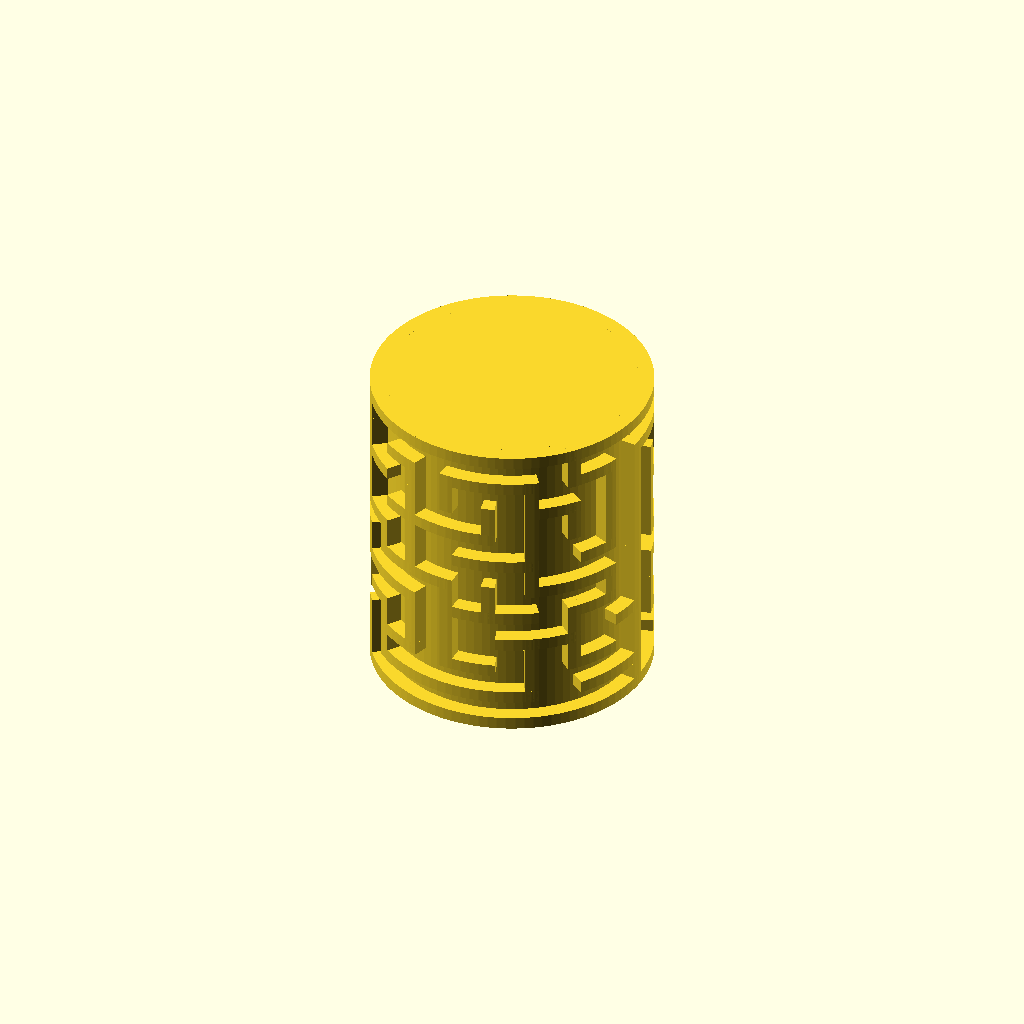
Cell 1: the model at its default parameters.
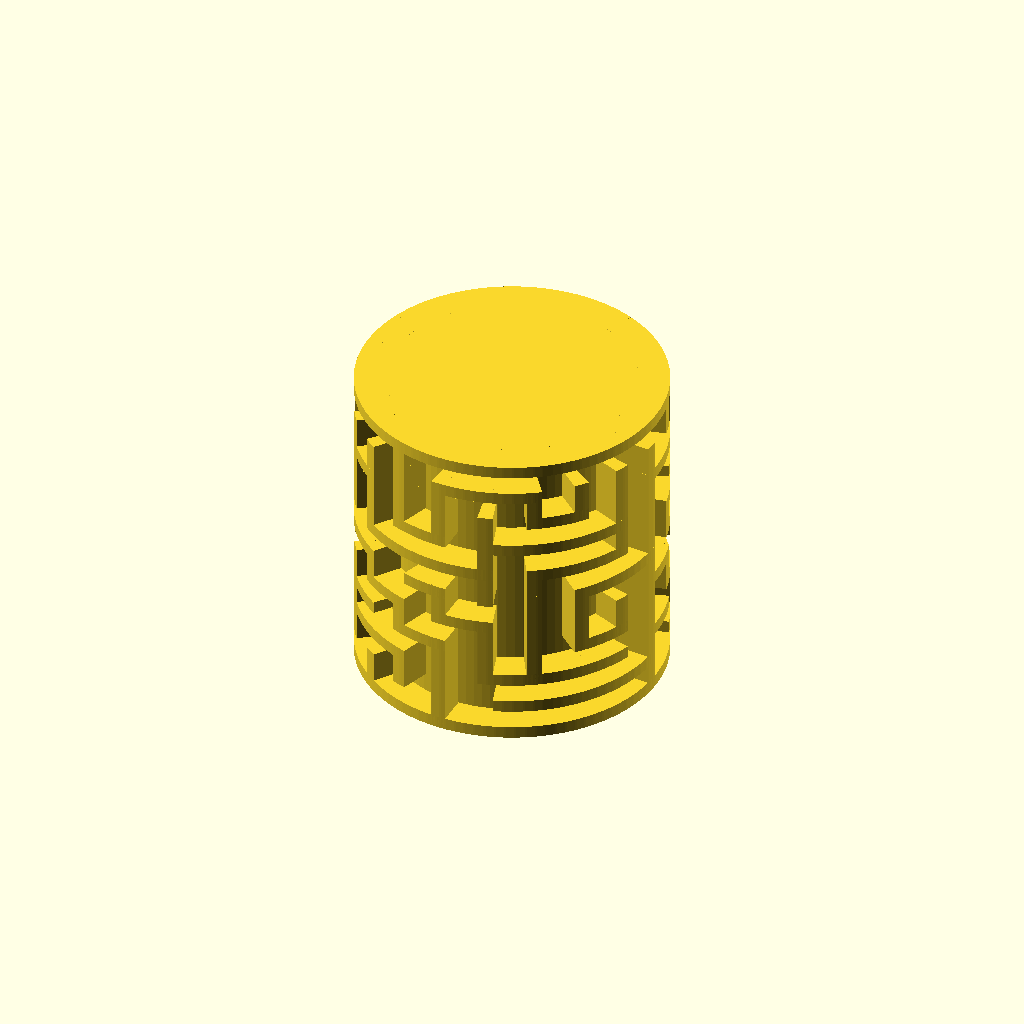
Cell 2: the same model with wall_height = 10.
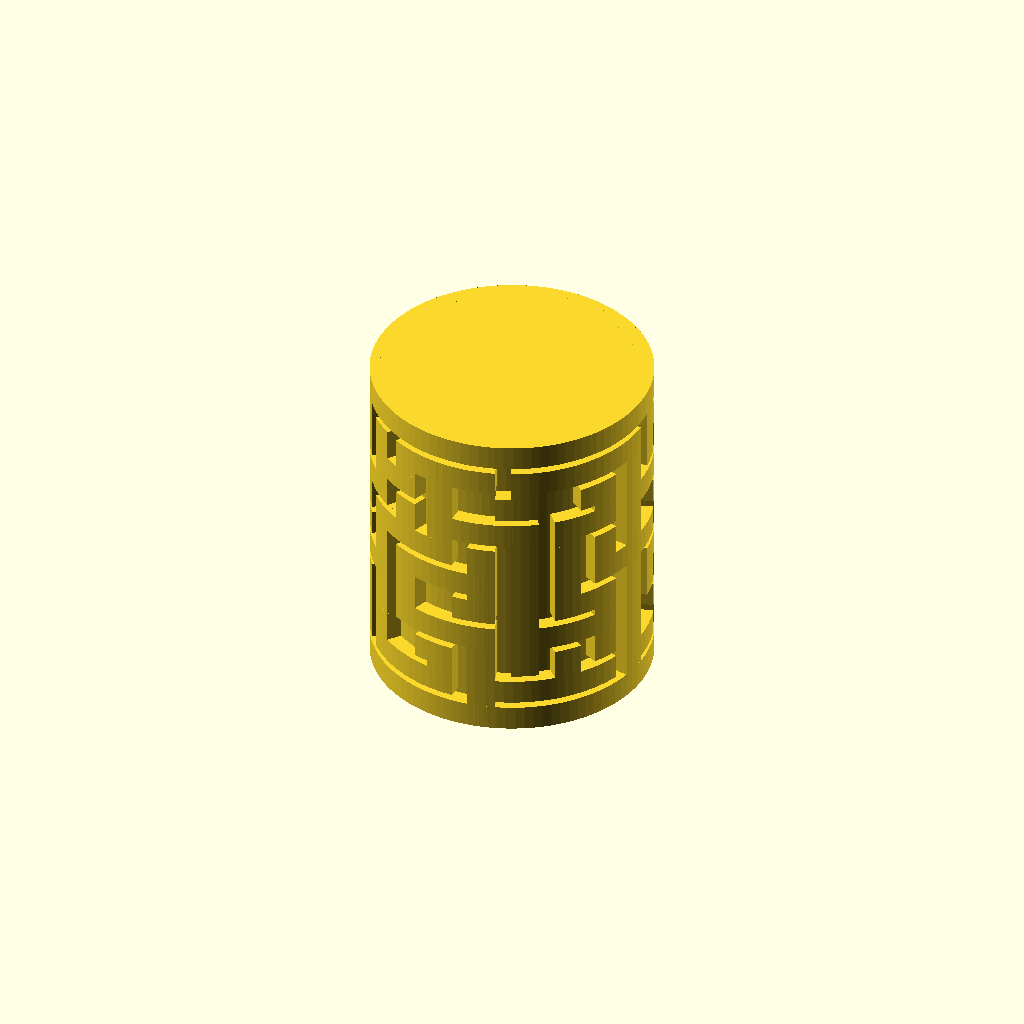
Cell 3: wall_thickness = 8 (everything else at default).
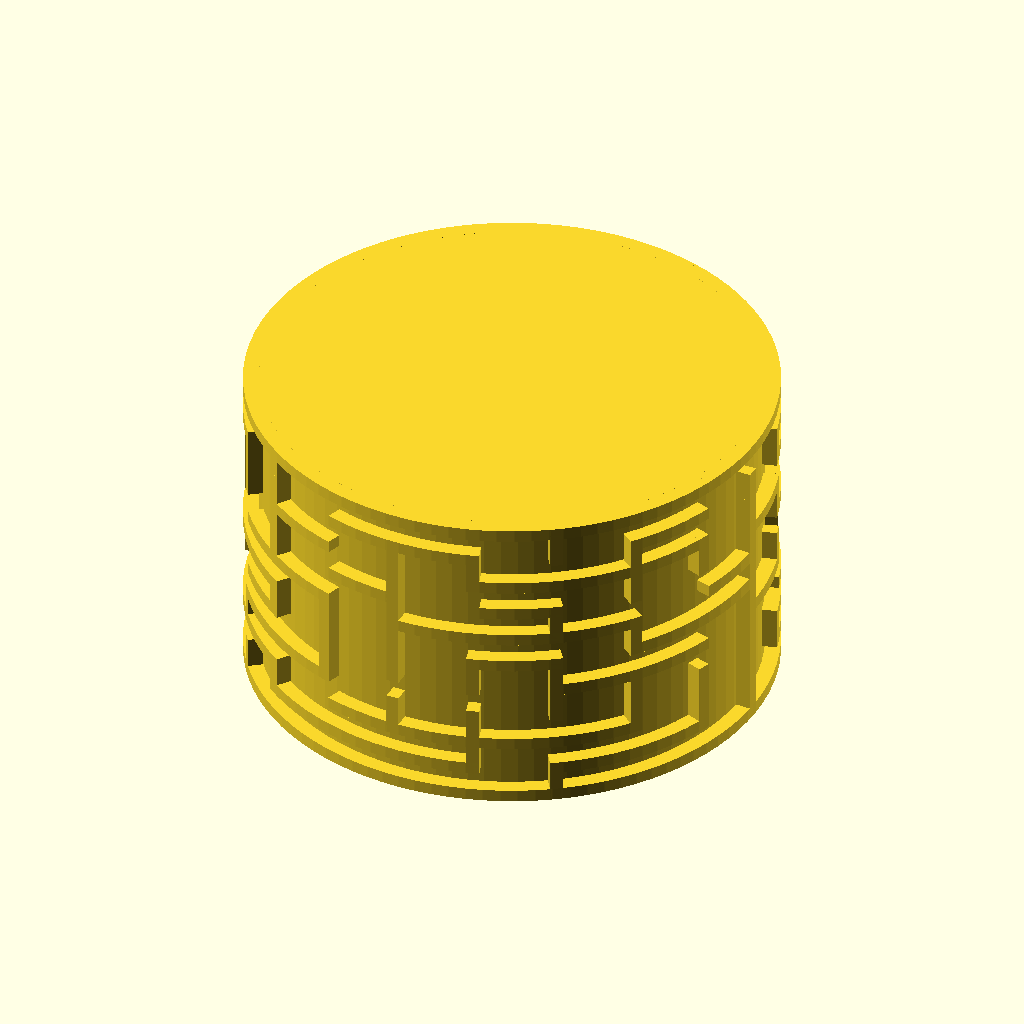
Cell 4 — cylinder_radius set to 80, the other parameters unchanged.
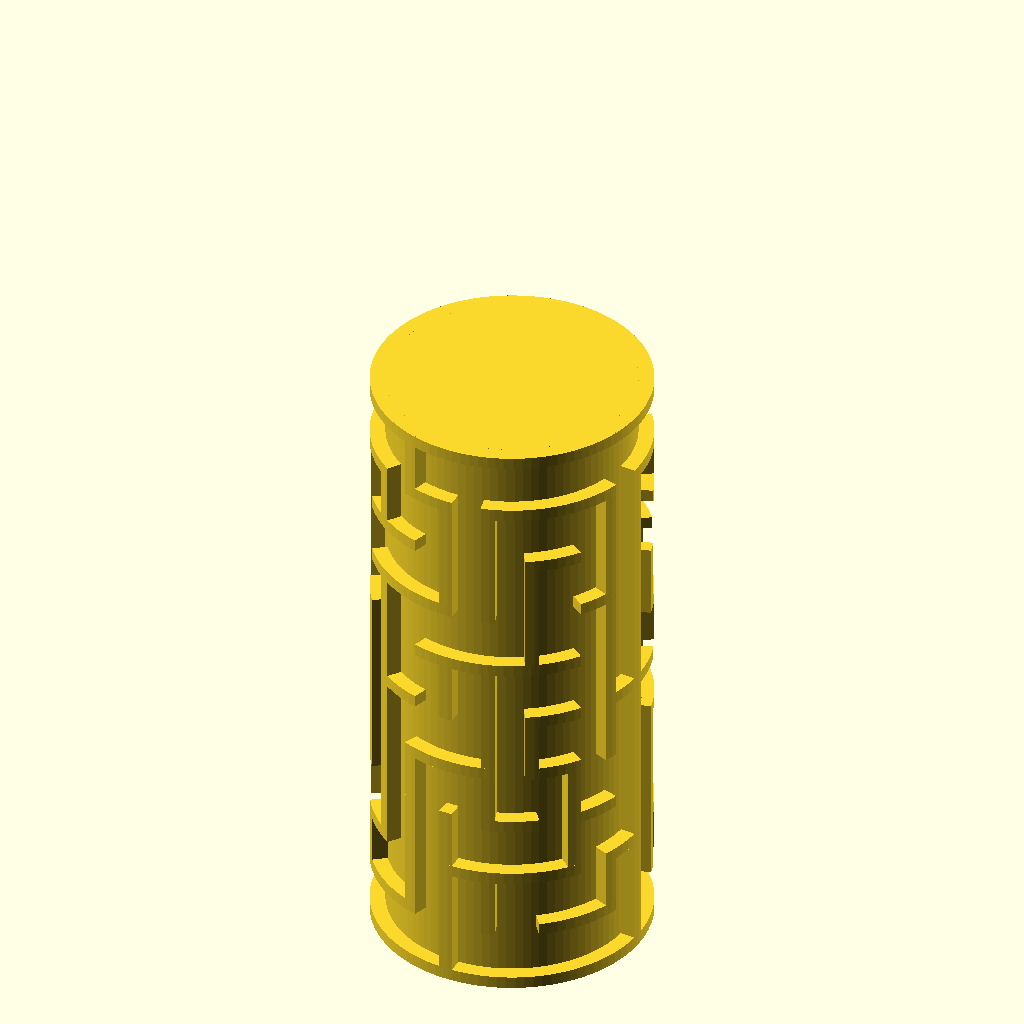
Cell 5 — cylinder_height set to 200, the other parameters unchanged.
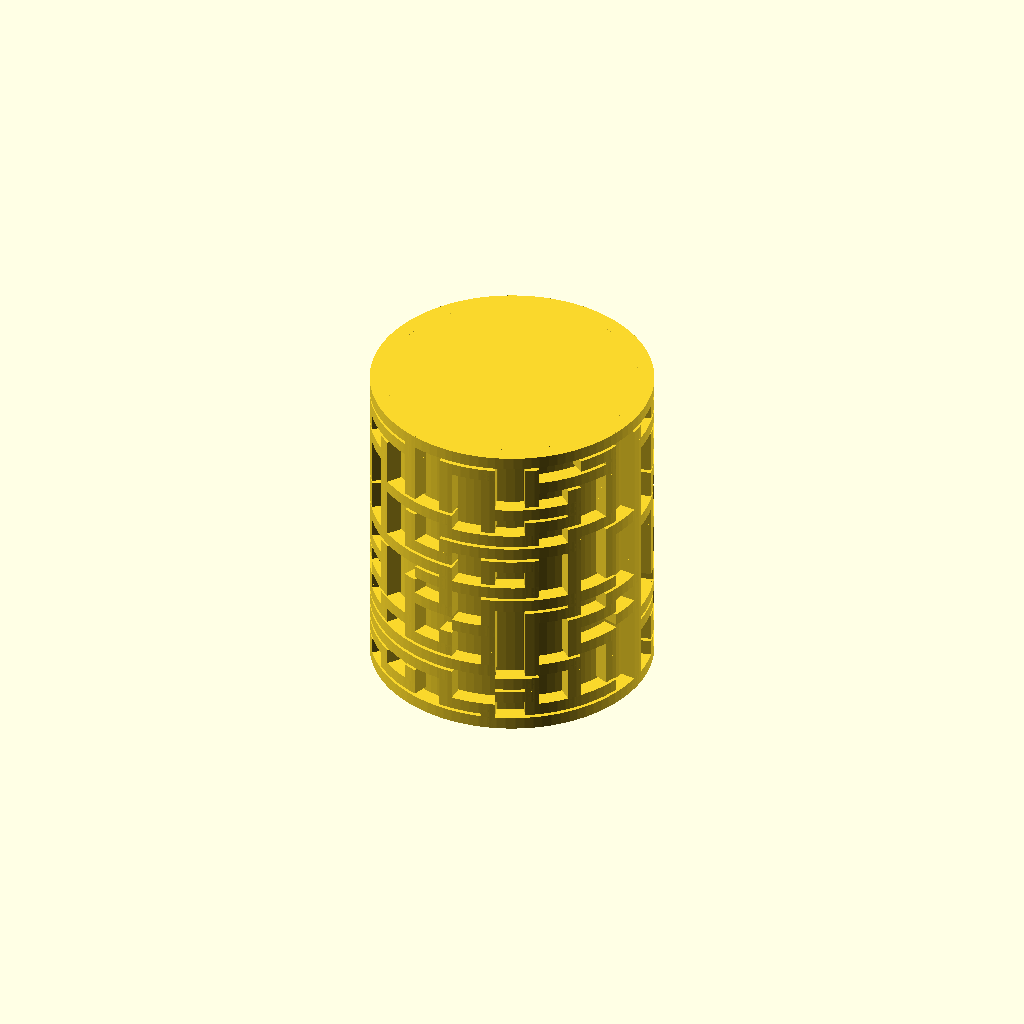
Cell 6 — vertical_blocks set to 20, the other parameters unchanged.
All cells are drawn from one camera (rotation 55°, 0°, 25°, orthographic, colour scheme Cornfield), so only the parameter changes between them.
Source of the model, inputs/thingiverse/files/thing-1229429/files/maze-cylinder.scad:
wall_height = 5;
wall_thickness = 4; 

cylinder_radius = 40;
cylinder_height = 100;

vertical_blocks = 10;
horizontal_blocks = 20;

/*
 * constants, for clearness
 *
 */
 
// random directions, for picking up a direction to visit the next block
function PERMUTATION_OF_FOUR() = [
    [1, 2, 3, 4],
    [1, 2, 4, 3],
    [1, 3, 2, 4],
    [1, 3, 4, 2],
    [1, 4, 2, 3],
    [1, 4, 3, 2],
    [2, 1, 3, 4],
    [2, 1, 4, 3],
    [2, 3, 1, 4],
    [2, 3, 4, 1],
    [2, 4, 1, 3],
    [2, 4, 3, 1],
    [3, 1, 2, 4],
    [3, 1, 4, 2],
    [3, 2, 1, 4],
    [3, 2, 4, 1],
    [3, 4, 1, 2],
    [3, 4, 2, 1],
    [4, 1, 2, 3],
    [4, 1, 3, 2],
    [4, 2, 1, 3],
    [4, 2, 3, 1],
    [4, 3, 1, 2],
    [4, 3, 2, 1]
];

function NO_WALL() = 0;
function UP_WALL() = 1;
function RIGHT_WALL() = 2;
function UP_RIGHT_WALL() = 3;

function NOT_VISITED() = 0;
function VISITED() = 1;

/* 
 * modules for creating a maze
 *
 */

function PI() = 3.14159;

module a_quarter_arc(radius, angle, width = 1) {
    outer = radius + width;
    intersection() {
        difference() {
            offset(r = width) circle(radius, $fn=96); 
            circle(radius, $fn=96);
        }
        polygon([[0, 0], [outer, 0], [outer, outer * sin(angle)], [outer * cos(angle), outer * sin(angle)]]);
    }
}

module arc(radius, angles, width = 1) {
    angle_from = angles[0];
    angle_to = angles[1];
    angle_difference = angle_to - angle_from;
    outer = radius + width;
    rotate(angle_from)
        if(angle_difference <= 90) {
            a_quarter_arc(radius, angle_difference, width);
        } else if(angle_difference > 90 && angle_difference <= 180) {
            arc(radius, [0, 90], width);
            rotate(90) a_quarter_arc(radius, angle_difference - 90, width);
        } else if(angle_difference > 180 && angle_difference <= 270) {
            arc(radius, [0, 180], width);
            rotate(180) a_quarter_arc(radius, angle_difference - 180, width);
        } else if(angle_difference > 270 && angle_difference <= 360) {
            arc(radius, [0, 270], width);
            rotate(270) a_quarter_arc(radius, angle_difference - 270, width);
       }
}

module horizontal_wall(radius, angle_from, length, thickness = 1, height = 1) {
    angle_difference = 180 * length / (PI() * radius);
    angle_to = angle_from + angle_difference;
    linear_extrude(thickness) arc(radius, [angle_from, angle_to], height);
}

module vertical_wall(radius, angle_from, length, thickness = 1, height = 1) {
     translate([0, 0, thickness]) mirror([0, 0, 1]) horizontal_wall(radius, angle_from, thickness, length + thickness, height);
}

module maze_cylinder(cylinder_r_h, blocks_v_h, maze_vector, wall_thickness = 1, wall_height = 1) {
    cylinder_r = cylinder_r_h[0];
    cylinder_h = cylinder_r_h[1];
    v_blocks = blocks_v_h[0];
    h_blocks = blocks_v_h[1];
    
    step_angle = 360 / h_blocks;
    
    horizontal_wall_length = 2 * PI() * cylinder_r / h_blocks;
    vertical_wall_length = cylinder_h / v_blocks;
    
    vertical_wall_angle = wall_thickness * 180 / (PI() * cylinder_r);
    
    for(vi = [0:len(maze_vector) - 1]) {
        cord = maze_vector[vi];
        i = cord[0] - 1;
        j = cord[1] - 1;
        v = cord[3];
        
        if(v == 1 || v == 3) {
            translate([0, 0, -j * vertical_wall_length]) 
                horizontal_wall(cylinder_r, i * step_angle, horizontal_wall_length, wall_thickness, wall_height);
        }
        if(v == 2 || v == 3) {
            translate([0, 0, -j * vertical_wall_length]) 
                vertical_wall(cylinder_r, i * step_angle + step_angle - vertical_wall_angle, vertical_wall_length, wall_thickness, wall_height);
        }
    } 
    
    translate([0, 0, -cylinder_h])
         horizontal_wall(cylinder_r, 0, 2 * PI() * cylinder_r, wall_thickness, wall_height);
     
     translate([0, 0, -cylinder_h]) cylinder(h=cylinder_h + wall_thickness, r=cylinder_r, $fn=96);
}
 

/* 
 * utilities functions
 *
 */

// comare the equality of [x1, y1] and [x2, y2]
function cord_equals(cord1, cord2) = cord1 == cord2;

// is the point visited?
function not_visited(cord, vs, index = 0) =
    index == len(vs) ? true : 
        (cord_equals([vs[index][0], vs[index][1]], cord) && vs[index][2] == 1 ? false :
            not_visited(cord, vs, index + 1));
            
// pick a direction randomly
function rand_dirs() =
    PERMUTATION_OF_FOUR()[round(rands(0, 24, 1)[0])]; 

// replace v1 in the vector with v2 
function replace(v1, v2, vs) =
    [for(i = [0:len(vs) - 1]) vs[i] == v1 ? v2 : vs[i]];
	
/* 
 * functions for generating a maze vector
 *
 */

// initialize a maze
function init_maze(rows, columns) = 
    [
	    for(c = [1 : columns]) 
	        for(r = [1 : rows]) 
		        [c, r, 0,  UP_RIGHT_WALL()]
	];
    
// find a vector in the maze vector
function find(i, j, maze_vector, index = 0) =
    index == len(maze_vector) ? [] : (
        cord_equals([i, j], [maze_vector[index][0], maze_vector[index][1]]) ? maze_vector[index] : find(i, j, maze_vector, index + 1)
    );

////
// NO_WALL = 0;
// UP_WALL = 1;
// RIGHT_WALL = 2;
// UP_RIGHT_WALL = 3;
function delete_right_wall(original_block) = 
    original_block == NO_WALL() || original_block == RIGHT_WALL() ? NO_WALL() : UP_WALL();

function delete_up_wall(original_block) = 
    (original_block == NO_WALL() || original_block == UP_WALL()) ? NO_WALL() : RIGHT_WALL();
    
function delete_right_wall_of(vs, is_visited, maze_vector) =
    replace(vs, [vs[0], vs[1] , is_visited, delete_right_wall(vs[3])] ,maze_vector);

function delete_up_wall_of(vs, is_visited, maze_vector) =
    replace(vs, [vs[0], vs[1] , is_visited, delete_up_wall(vs[3])] ,maze_vector);

function go_right(i, j, rows, columns, maze_vector) =
    go_maze(i + 1, j, rows, columns, delete_right_wall_of(find(i, j, maze_vector), VISITED(), maze_vector));
    
function go_up(i, j, rows, columns, maze_vector) =
    go_maze(i, j - 1, rows, columns, delete_up_wall_of(find(i, j, maze_vector), VISITED(), maze_vector));
    
function visit(v, maze_vector) =
    replace(v, [v[0], v[1], VISITED(), v[3]], maze_vector);
 
function go_left(i, j, rows, columns, maze_vector) =
    go_maze(i - 1, j, rows, columns, delete_right_wall_of(find(i - 1, j, maze_vector), NOT_VISITED(), maze_vector));
    
function go_down(i, j, rows, columns, maze_vector) =
    go_maze(i, j + 1, rows, columns, delete_up_wall_of(find(i, j + 1, maze_vector), NOT_VISITED(), maze_vector));
    
function go_maze(i, j, rows, columns, maze_vector) =
    look_around(i, j, rand_dirs(), rows, columns, visit(find(i, j, maze_vector), maze_vector));
    
function look_around(i, j, dirs, rows, columns, maze_vector, index = 0) =
    index == 4 ? maze_vector : 
        look_around( 
            i, j, dirs, 
            rows, columns, 
            build_wall(i, j, dirs[index], rows, columns, maze_vector), 
            index + 1
        ); 

function build_wall(i, j, n, rows, columns, maze_vector) = 
    n == 1 && i != columns && not_visited([i + 1, j], maze_vector) ? go_right(i, j, rows, columns, maze_vector) : ( 
        n == 2 && j != 1 && not_visited([i, j - 1], maze_vector) ? go_up(i, j, rows, columns, maze_vector)  : (
            n == 3 && i != 1 && not_visited([i - 1, j], maze_vector) ? go_left(i, j,rows, columns,  maze_vector)  : (
                n == 4 && j != rows && not_visited([i, j + 1], maze_vector) ? go_down(i, j, rows, columns, maze_vector) : maze_vector
            ) 
        )
    ); 


    

maze_vector = go_maze(1, 1, vertical_blocks, horizontal_blocks, replace([horizontal_blocks, 1, 0, UP_RIGHT_WALL()], [horizontal_blocks, 1, 0, UP_WALL()], init_maze(vertical_blocks, horizontal_blocks)));

maze_cylinder([cylinder_radius, cylinder_height], [vertical_blocks, horizontal_blocks], maze_vector, wall_thickness, wall_height);
Customizer parameters (derived from the source; name, type, default, range or options):
wall_height: number, default 5
wall_thickness: number, default 4
cylinder_radius: number, default 40
cylinder_height: number, default 100
vertical_blocks: number, default 10
horizontal_blocks: number, default 20
